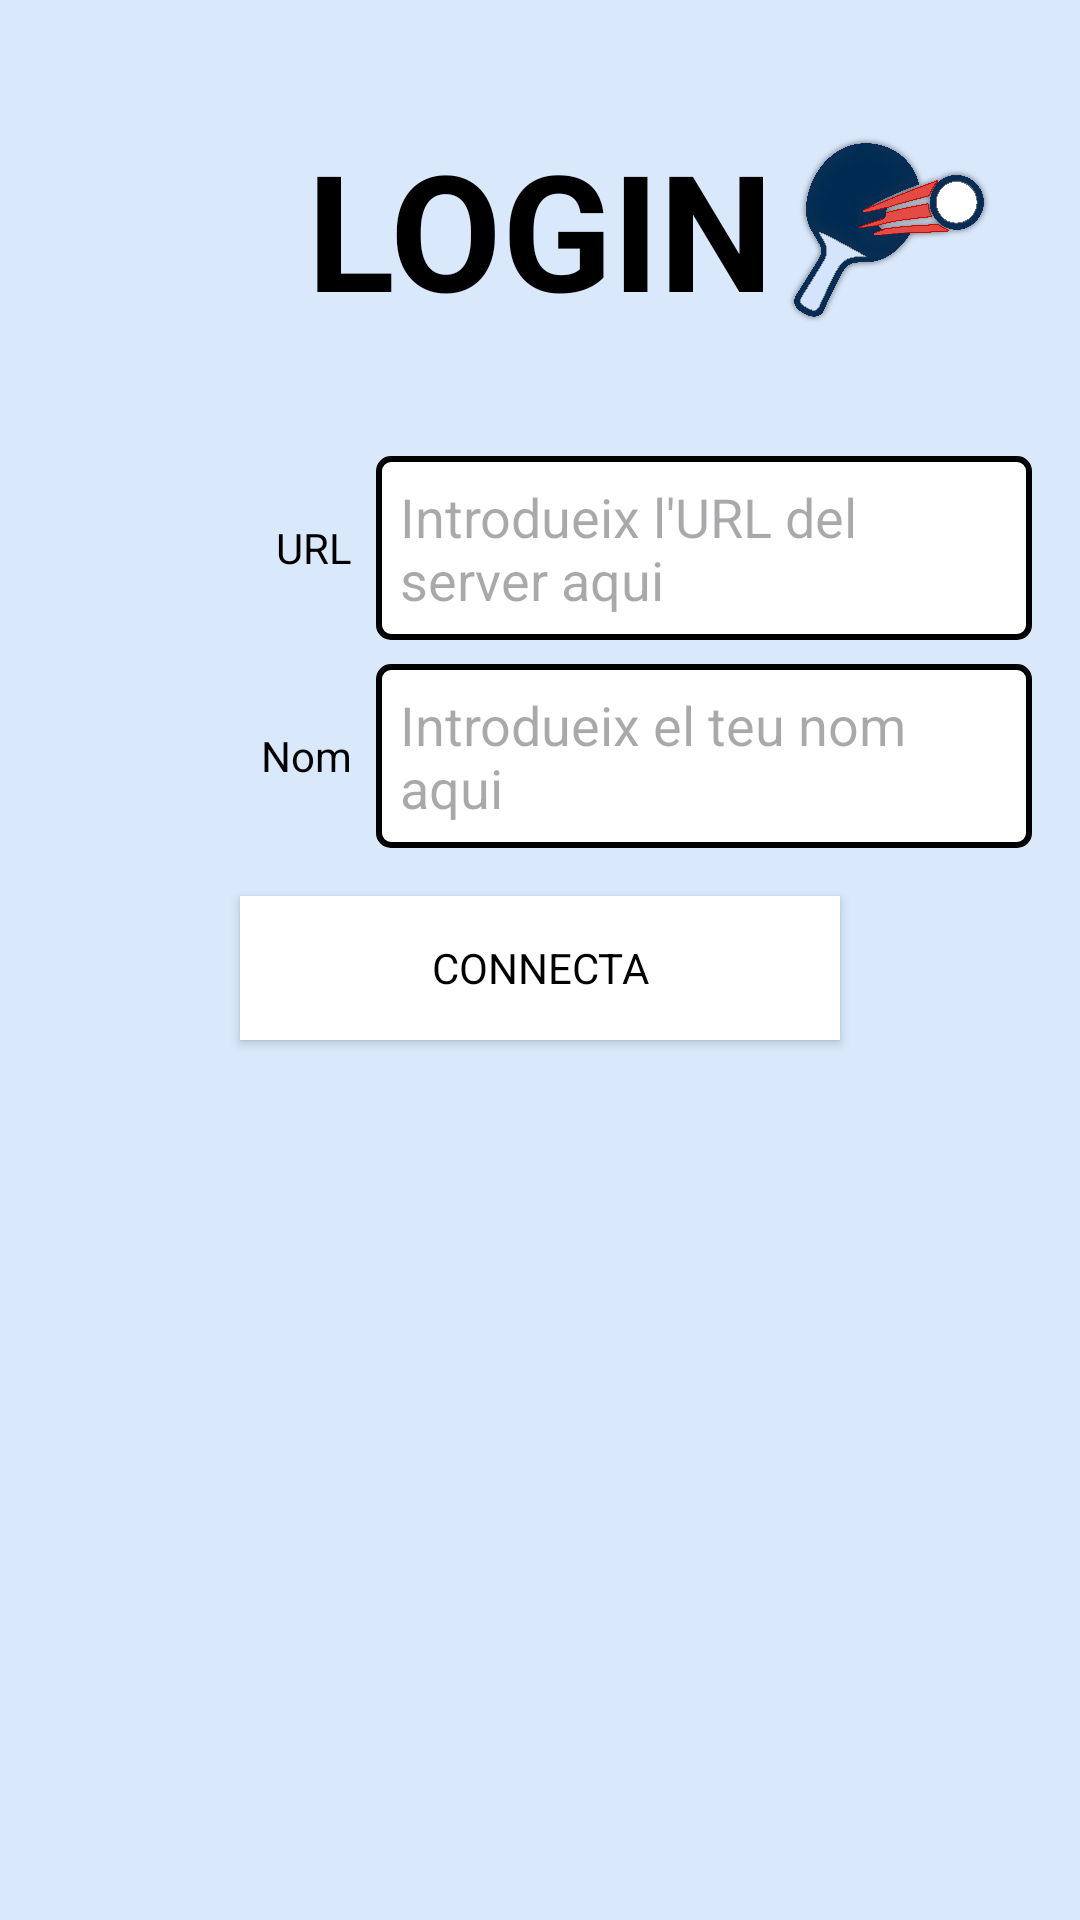

This screen was rendered from an Android layout file. Write that file and the resources it references.
<!-- AndroidManifest.xml: application theme Theme.appMobilMatrixPlay -->
<!-- res/layout/config_view.xml -->
<?xml version="1.0" encoding="utf-8"?>
<ScrollView xmlns:android="http://schemas.android.com/apk/res/android"
    android:layout_width="match_parent"
    android:layout_height="match_parent"
    android:background="#dae8fc">

    <LinearLayout
        android:layout_width="match_parent"
        android:layout_height="wrap_content"
        android:orientation="vertical"
        android:gravity="center_horizontal"
        android:padding="16dp">

        
        <RelativeLayout
            android:layout_width="match_parent"
            android:layout_height="120dp">

            <TextView
                android:id="@+id/loginTitle"
                android:layout_width="wrap_content"
                android:layout_height="wrap_content"
                android:text="LOGIN"
                android:textSize="54sp"
                android:layout_centerInParent="true"
                android:fontFamily="sans-serif"
                android:textStyle="bold"/>

            <ImageView
                android:id="@+id/loginImage"
                android:layout_width="96dp"
                android:layout_height="151dp"
                android:src="@drawable/logopinpon"
                android:layout_alignParentEnd="true"
                android:layout_alignParentTop="true"
                android:scaleType="fitCenter"/>

        </RelativeLayout>

        
        <LinearLayout
            android:layout_width="match_parent"
            android:layout_height="wrap_content"
            android:orientation="horizontal"
            android:gravity="center_vertical"
            android:layout_marginTop="16dp">

            <TextView
                android:layout_width="0dp"
                android:layout_height="wrap_content"
                android:layout_weight="1"
                android:text="URL"
                android:textSize="14sp"
                android:gravity="end"
                android:paddingEnd="8dp"/>

            <EditText
                android:id="@+id/txtHost"
                android:layout_width="0dp"
                android:layout_height="wrap_content"
                android:layout_weight="2"
                android:hint="Introdueix l'URL del server aqui"
                android:background="@drawable/edit_text_border"
                android:padding="8dp"/>

        </LinearLayout>

        
        <LinearLayout
            android:layout_width="match_parent"
            android:layout_height="wrap_content"
            android:orientation="horizontal"
            android:gravity="center_vertical"
            android:layout_marginTop="8dp">

            <TextView
                android:layout_width="0dp"
                android:layout_height="wrap_content"
                android:layout_weight="1"
                android:text="Nom"
                android:textSize="14sp"
                android:gravity="end"
                android:paddingEnd="8dp"/>

            <EditText
                android:id="@+id/usernameText"
                android:layout_width="0dp"
                android:layout_height="wrap_content"
                android:layout_weight="2"
                android:hint="Introdueix el teu nom aqui"
                android:background="@drawable/edit_text_border"
                android:padding="8dp"/>

        </LinearLayout>

        
        <Button
            android:id="@+id/btnConnect"
            android:layout_width="200dp"
            android:layout_height="wrap_content"
            android:text="CONNECTA"
            android:textColor="#000000"
            android:background="@android:color/white"
            android:layout_marginTop="16dp"
            android:padding="12dp"/>

        
        <TextView
            android:id="@+id/txtMessage"
            android:layout_width="wrap_content"
            android:layout_height="wrap_content"
            android:text=""
            android:layout_marginTop="16dp"
            android:textColor="#000000"
            android:textSize="14sp"/>

    </LinearLayout>
</ScrollView>
<!-- resources referenced by this layout -->
<resources>
  <!-- drawable edit_text_border (drawable) -->
  <shape xmlns:android="http://schemas.android.com/apk/res/android">
      <solid android:color="@android:color/white"/>
      <stroke android:width="2dp" android:color="#000000"/>
      <corners android:radius="4dp"/>
  </shape>
  <!-- drawable logopinpon: png bitmap (drawable, 893865 bytes) -->
  <style name="Theme.appMobilMatrixPlay" parent="Base.Theme.appMobilMatrixPlay" />
  <style name="Base.Theme.appMobilMatrixPlay" parent="Theme.Material3.DayNight.NoActionBar">
          
          <item name="android:windowBackground">@color/background_blue</item>
          <item name="android:colorBackground">@color/background_blue</item>
          
          <item name="android:textColor">@color/black</item>
          <item name="android:textColorPrimary">@color/black</item>
          <item name="android:textColorSecondary">@color/black</item>
          
          <item name="android:fontFamily">sans-serif</item>
      </style>
  <color name="background_blue">#DAE8FC</color>
  <color name="black">#FF000000</color>
</resources>
